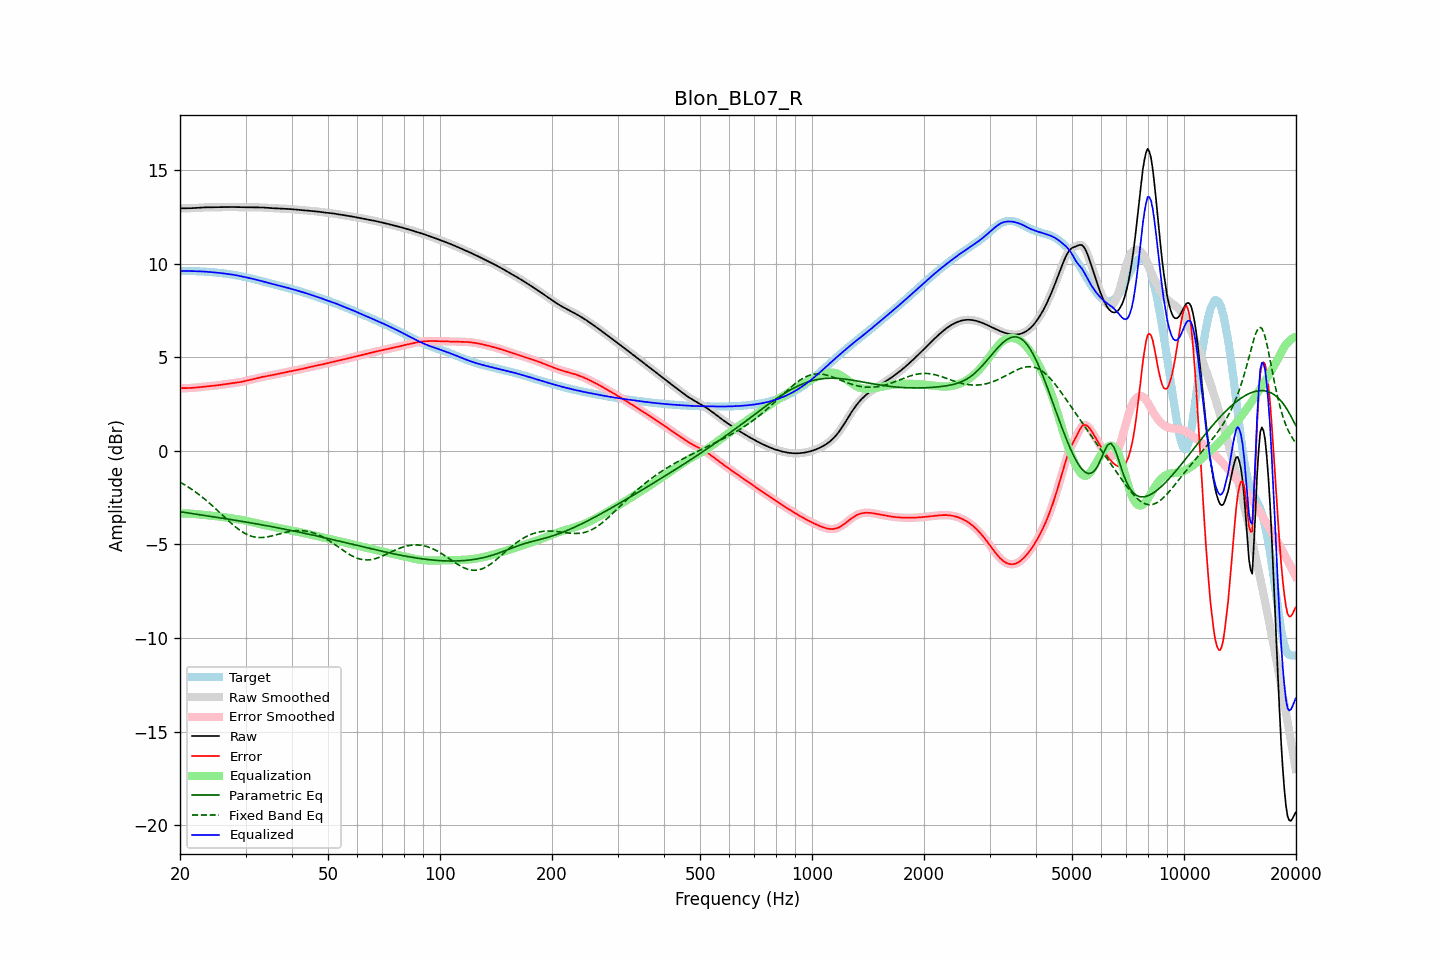

Data behind this chart, as committed beside it:
frequency, raw, error, smoothed, error_smoothed, equalization, parametric_eq, fixed_band_eq, equalized_raw, equalized_smoothed, target
20.00, 12.94, 3.34, 12.94, 3.34, -3.35, -3.25, -1.67, 9.60, 9.60, 9.60
20.20, 12.94, 3.34, 12.94, 3.34, -3.34, -3.26, -1.72, 9.60, 9.60, 9.60
20.40, 12.94, 3.34, 12.94, 3.34, -3.34, -3.28, -1.77, 9.60, 9.60, 9.60
20.61, 12.95, 3.34, 12.95, 3.35, -3.34, -3.29, -1.82, 9.60, 9.60, 9.60
20.81, 12.95, 3.35, 12.95, 3.35, -3.35, -3.30, -1.87, 9.60, 9.60, 9.60
21.02, 12.95, 3.35, 12.95, 3.35, -3.35, -3.32, -1.93, 9.60, 9.60, 9.60
21.23, 12.95, 3.35, 12.95, 3.35, -3.35, -3.33, -1.98, 9.60, 9.60, 9.60
21.44, 12.95, 3.36, 12.95, 3.36, -3.36, -3.34, -2.04, 9.60, 9.60, 9.60
21.66, 12.96, 3.36, 12.96, 3.36, -3.36, -3.36, -2.10, 9.59, 9.59, 9.59
21.87, 12.96, 3.37, 12.96, 3.37, -3.37, -3.37, -2.16, 9.59, 9.59, 9.59
22.09, 12.97, 3.38, 12.97, 3.38, -3.38, -3.38, -2.22, 9.59, 9.59, 9.59
22.31, 12.97, 3.39, 12.97, 3.39, -3.39, -3.39, -2.28, 9.59, 9.59, 9.59
22.54, 12.98, 3.40, 12.98, 3.40, -3.40, -3.41, -2.35, 9.58, 9.58, 9.58
22.76, 12.99, 3.41, 12.99, 3.41, -3.41, -3.42, -2.41, 9.58, 9.58, 9.58
22.99, 12.99, 3.42, 12.99, 3.42, -3.42, -3.43, -2.48, 9.57, 9.57, 9.57
23.22, 13.00, 3.43, 13.00, 3.43, -3.43, -3.45, -2.55, 9.57, 9.57, 9.57
23.45, 13.00, 3.44, 13.00, 3.44, -3.43, -3.46, -2.62, 9.56, 9.56, 9.56
23.69, 13.00, 3.44, 13.00, 3.44, -3.44, -3.47, -2.70, 9.56, 9.56, 9.56
23.92, 13.00, 3.45, 13.00, 3.45, -3.45, -3.49, -2.77, 9.55, 9.55, 9.55
24.16, 13.00, 3.46, 13.00, 3.46, -3.46, -3.50, -2.85, 9.54, 9.54, 9.54
24.40, 13.00, 3.47, 13.00, 3.47, -3.47, -3.51, -2.92, 9.53, 9.53, 9.54
24.65, 13.00, 3.48, 13.00, 3.48, -3.48, -3.53, -3.00, 9.53, 9.53, 9.53
24.89, 13.00, 3.48, 13.00, 3.48, -3.49, -3.54, -3.08, 9.52, 9.52, 9.52
25.14, 13.01, 3.49, 13.01, 3.49, -3.49, -3.55, -3.16, 9.51, 9.51, 9.51
25.39, 13.01, 3.51, 13.01, 3.51, -3.51, -3.57, -3.24, 9.50, 9.50, 9.50
25.65, 13.01, 3.52, 13.01, 3.52, -3.52, -3.58, -3.32, 9.49, 9.49, 9.49
25.91, 13.01, 3.53, 13.01, 3.53, -3.53, -3.59, -3.40, 9.48, 9.48, 9.48
26.16, 13.01, 3.54, 13.01, 3.54, -3.54, -3.61, -3.48, 9.47, 9.47, 9.47
26.43, 13.01, 3.55, 13.01, 3.55, -3.55, -3.62, -3.56, 9.46, 9.46, 9.46
26.69, 13.01, 3.56, 13.01, 3.56, -3.57, -3.63, -3.64, 9.45, 9.45, 9.45
26.96, 13.02, 3.58, 13.02, 3.58, -3.58, -3.65, -3.72, 9.44, 9.44, 9.44
27.23, 13.02, 3.59, 13.02, 3.59, -3.59, -3.66, -3.80, 9.43, 9.43, 9.43
27.50, 13.02, 3.60, 13.02, 3.60, -3.60, -3.68, -3.88, 9.42, 9.42, 9.41
27.77, 13.02, 3.62, 13.02, 3.62, -3.61, -3.69, -3.95, 9.40, 9.40, 9.40
28.05, 13.01, 3.63, 13.01, 3.63, -3.63, -3.70, -4.03, 9.39, 9.39, 9.39
28.33, 13.01, 3.64, 13.01, 3.64, -3.64, -3.72, -4.09, 9.37, 9.37, 9.37
28.62, 13.01, 3.65, 13.01, 3.65, -3.65, -3.73, -4.16, 9.35, 9.35, 9.36
28.90, 13.00, 3.66, 13.00, 3.66, -3.67, -3.75, -4.22, 9.34, 9.34, 9.34
29.19, 13.00, 3.68, 13.00, 3.68, -3.68, -3.76, -4.28, 9.32, 9.32, 9.32
29.48, 13.00, 3.69, 13.00, 3.69, -3.70, -3.78, -4.34, 9.30, 9.30, 9.30
29.78, 13.00, 3.71, 13.00, 3.71, -3.71, -3.79, -4.39, 9.29, 9.29, 9.29
30.08, 13.00, 3.73, 13.00, 3.73, -3.73, -3.80, -4.44, 9.27, 9.27, 9.27
30.38, 13.00, 3.75, 13.00, 3.75, -3.75, -3.82, -4.48, 9.25, 9.25, 9.25
30.68, 13.00, 3.77, 13.00, 3.77, -3.77, -3.83, -4.51, 9.23, 9.23, 9.23
30.99, 13.00, 3.79, 13.00, 3.79, -3.79, -3.85, -4.55, 9.21, 9.21, 9.21
31.30, 13.00, 3.81, 13.00, 3.81, -3.81, -3.86, -4.57, 9.19, 9.19, 9.19
31.61, 13.00, 3.83, 13.00, 3.83, -3.84, -3.88, -4.60, 9.16, 9.16, 9.17
31.93, 13.00, 3.85, 13.00, 3.85, -3.86, -3.89, -4.61, 9.14, 9.14, 9.14
32.24, 13.00, 3.88, 13.00, 3.88, -3.88, -3.91, -4.62, 9.12, 9.12, 9.12
32.57, 13.00, 3.90, 13.00, 3.90, -3.90, -3.92, -4.63, 9.10, 9.10, 9.10
32.89, 13.00, 3.92, 13.00, 3.92, -3.92, -3.94, -4.63, 9.08, 9.08, 9.08
33.22, 12.99, 3.94, 12.99, 3.94, -3.94, -3.95, -4.63, 9.06, 9.06, 9.05
33.55, 12.99, 3.96, 12.99, 3.96, -3.95, -3.97, -4.63, 9.03, 9.03, 9.03
33.89, 12.98, 3.97, 12.98, 3.97, -3.97, -3.99, -4.61, 9.01, 9.01, 9.01
34.23, 12.97, 3.99, 12.97, 3.99, -3.99, -4.00, -4.60, 8.99, 8.99, 8.99
34.57, 12.97, 4.00, 12.97, 4.00, -4.00, -4.02, -4.59, 8.96, 8.96, 8.96
34.92, 12.96, 4.02, 12.96, 4.02, -4.02, -4.03, -4.57, 8.94, 8.94, 8.94
35.27, 12.96, 4.04, 12.96, 4.04, -4.04, -4.05, -4.55, 8.92, 8.92, 8.92
35.62, 12.95, 4.05, 12.95, 4.05, -4.05, -4.07, -4.53, 8.90, 8.90, 8.90
35.97, 12.95, 4.07, 12.95, 4.07, -4.07, -4.08, -4.50, 8.88, 8.88, 8.88
... 635 more rows
